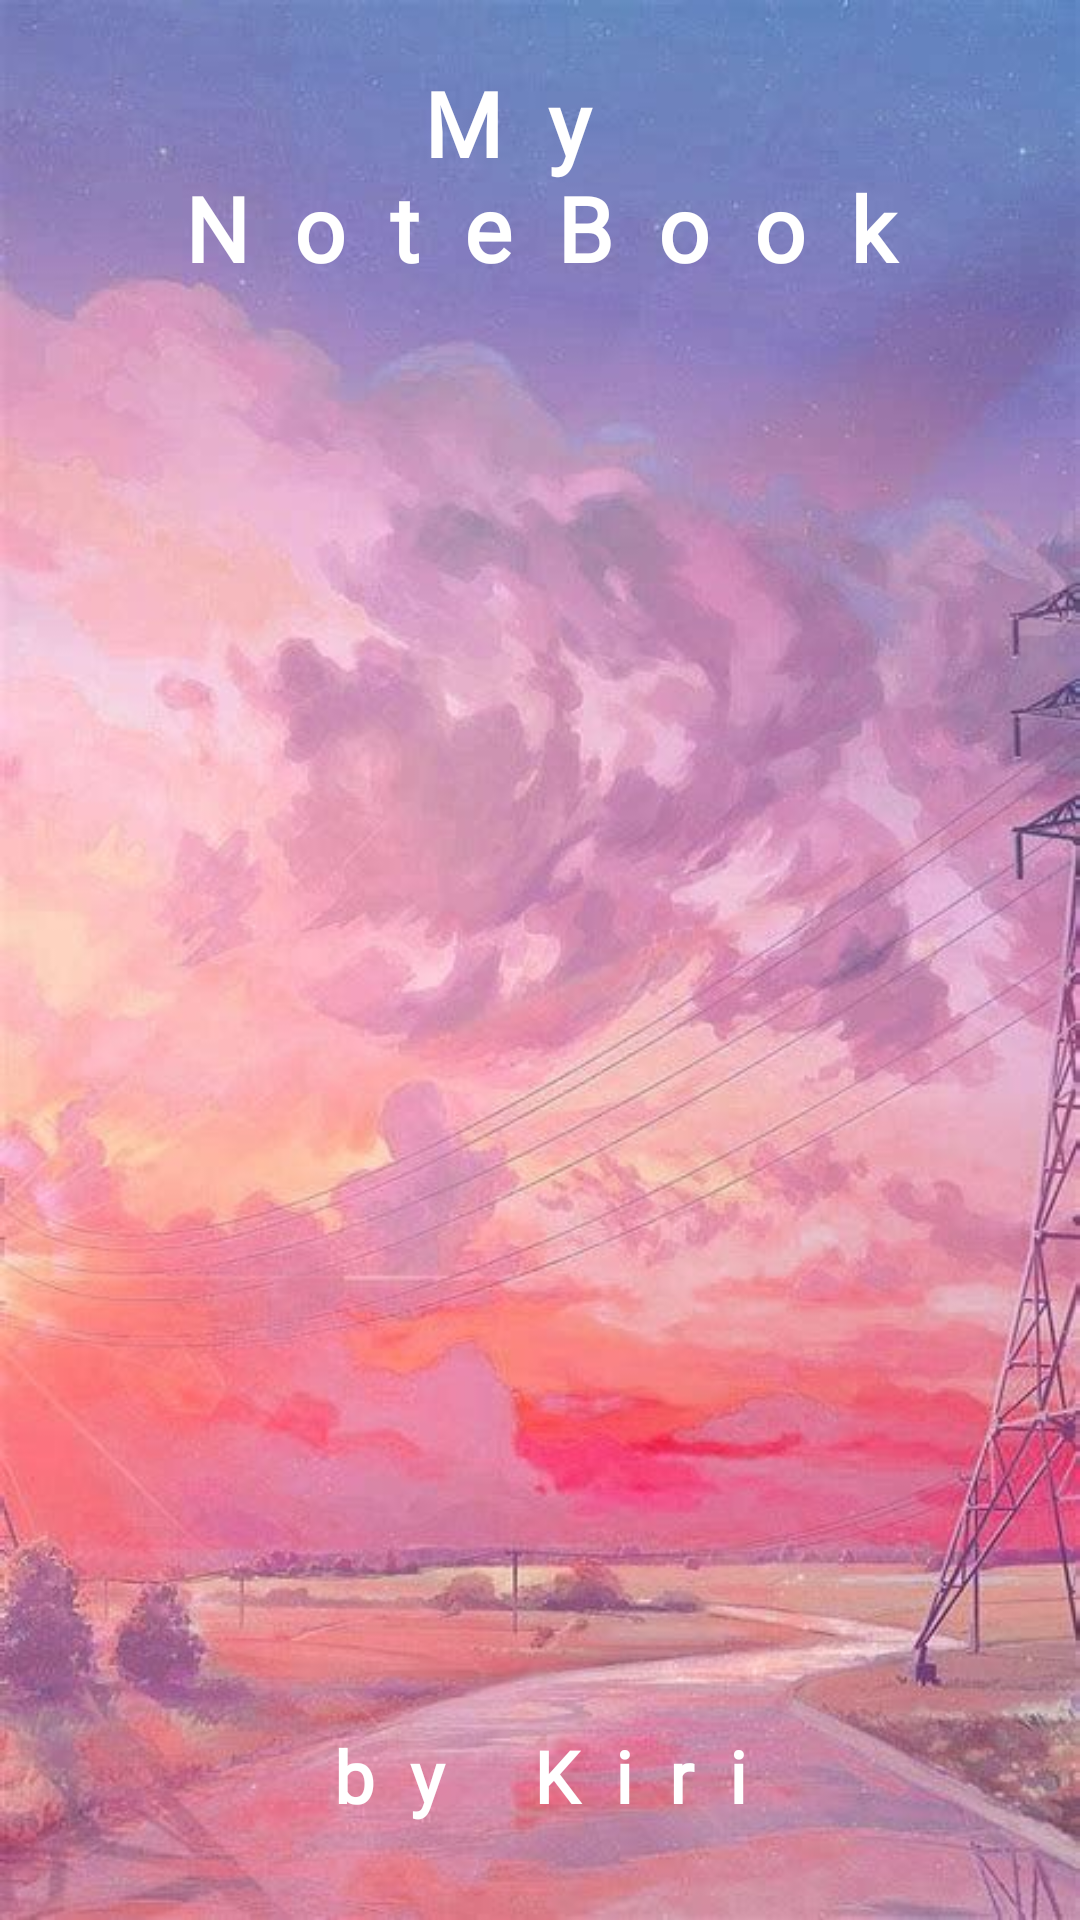

Produce the Android XML layout that renders to this screen, including the resource entries it uses.
<!-- AndroidManifest.xml: application theme Theme.RecordNoteBook -->
<!-- res/layout/fragment_splash_screen.xml -->
<?xml version="1.0" encoding="utf-8"?>
<androidx.constraintlayout.widget.ConstraintLayout xmlns:android="http://schemas.android.com/apk/res/android"
    xmlns:app="http://schemas.android.com/apk/res-auto"
    xmlns:tools="http://schemas.android.com/tools"
    android:layout_width="match_parent"
    android:layout_height="match_parent"
    android:fitsSystemWindows="true"
    tools:context=".ui.splashscreen.SplashScreenFragment">

    <ImageView
        android:layout_width="match_parent"
        android:layout_height="match_parent"
        android:scaleType="centerCrop"
        android:src="@drawable/splash2" />

    <TextView
        android:layout_width="wrap_content"
        android:layout_height="wrap_content"
        android:fontFamily="@font/aguafina_script"
        android:gravity="center_horizontal|center_vertical"
        android:letterSpacing="0.5"
        android:text="by Kiri"
        android:textColor="@android:color/white"
        android:textSize="24sp"
        android:textStyle="bold"
        app:layout_constraintBottom_toBottomOf="@id/horizontalBottomGuideline"
        app:layout_constraintEnd_toEndOf="parent"
        app:layout_constraintStart_toStartOf="parent" />

    <TextView
        android:layout_width="wrap_content"
        android:layout_height="wrap_content"
        android:fontFamily="@font/aguafina_script"
        android:gravity="center_horizontal|center_vertical"
        android:letterSpacing="0.5"
        android:text="@string/splash_screen_my_notebook"
        android:textColor="@android:color/white"
        android:textSize="30sp"
        android:textStyle="bold"
        app:layout_constraintBottom_toBottomOf="@id/horizontalTopGuideline"
        app:layout_constraintEnd_toEndOf="parent"
        app:layout_constraintStart_toStartOf="parent" />

    <androidx.constraintlayout.widget.Guideline
        android:id="@+id/horizontalBottomGuideline"
        android:layout_width="match_parent"
        android:layout_height="1dp"
        android:orientation="horizontal"
        app:layout_constraintGuide_percent="0.95" />

    <androidx.constraintlayout.widget.Guideline
        android:id="@+id/horizontalTopGuideline"
        android:layout_width="match_parent"
        android:layout_height="1dp"
        android:orientation="horizontal"
        app:layout_constraintGuide_percent="0.15" />

</androidx.constraintlayout.widget.ConstraintLayout>
<!-- resources referenced by this layout -->
<resources>
  <!-- drawable splash2: jpg bitmap (drawable-nodpi, 53206 bytes) -->
  <string name="splash_screen_my_notebook">My \nNoteBook</string>
  <style name="Theme.RecordNoteBook" parent="Theme.MaterialComponents.DayNight.NoActionBar">
          
          <item name="colorPrimary">@color/theme_500</item>
          <item name="android:colorBackground">@color/theme_200</item>
          <item name="colorPrimaryVariant">@color/theme_700</item>
          <item name="colorOnPrimary">@color/white</item>
          
          <item name="colorSecondary">@color/teal_200</item>
          <item name="colorSecondaryVariant">@color/teal_700</item>
          <item name="colorOnSecondary">@color/black</item>
          
          <item name="android:statusBarColor" tools:targetApi="l">?attr/colorPrimaryVariant</item>
          <item name="android:navigationBarColor" tools:targetApi="l">?attr/colorPrimaryVariant</item>
          
      </style>
  <color name="theme_500">#818181</color>
  <color name="theme_200">#979797</color>
  <color name="theme_700">#606060</color>
  <color name="white">#FFFFFFFF</color>
  <color name="teal_200">#FFD740</color>
  <color name="teal_700">#FFAB00</color>
  <color name="black">#FF000000</color>
</resources>
